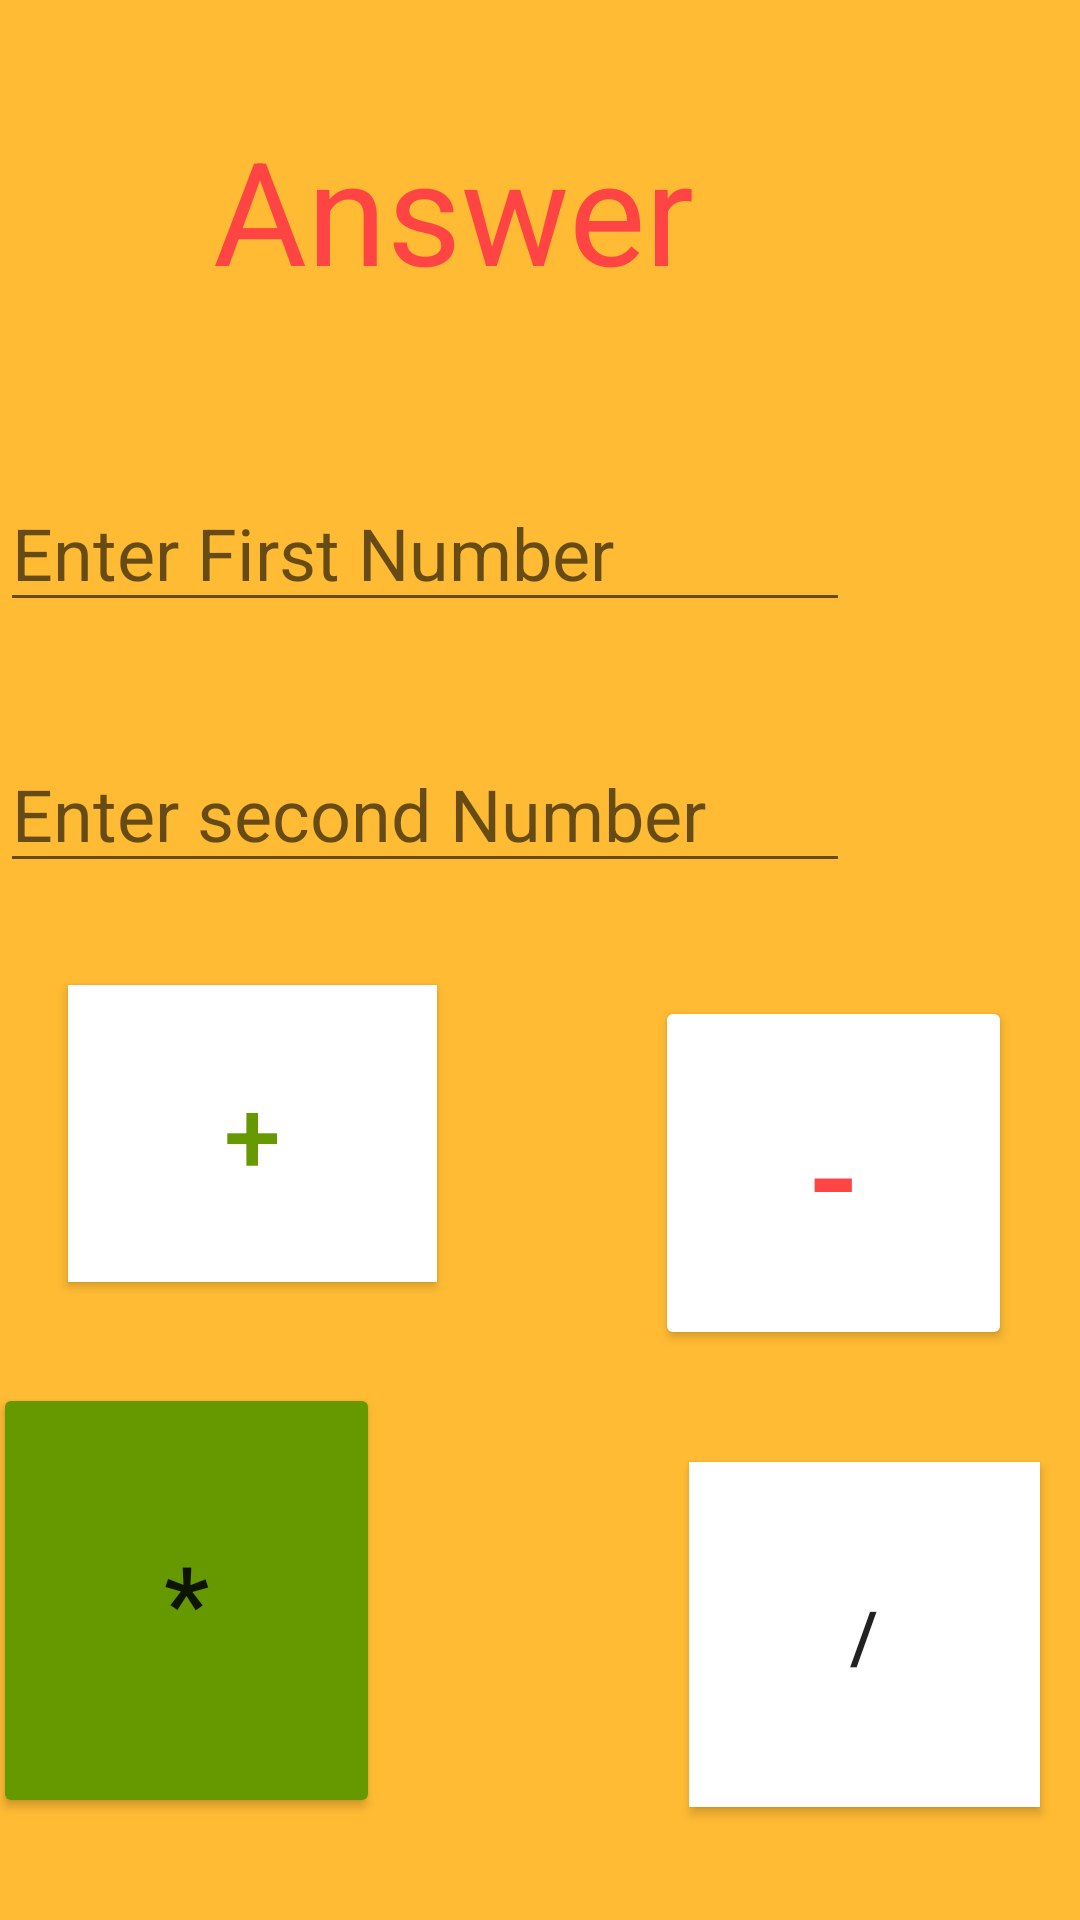

Layout XML and referenced resources for this Android screen:
<!-- AndroidManifest.xml: application theme Theme.Afternoonandriod -->
<!-- res/layout/activity_calculator.xml -->
<?xml version="1.0" encoding="utf-8"?>
<androidx.constraintlayout.widget.ConstraintLayout xmlns:android="http://schemas.android.com/apk/res/android"
    xmlns:app="http://schemas.android.com/apk/res-auto"
    xmlns:tools="http://schemas.android.com/tools"
    android:id="@+id/btn_cal"
    android:layout_width="match_parent"
    android:layout_height="match_parent"
    android:background="@android:color/holo_orange_light"
    tools:context=".CalculatorActivity">

    <TextView
        android:id="@+id/txt_Answer"
        android:layout_width="0dp"
        android:layout_height="83dp"
        android:layout_marginEnd="52dp"
        android:layout_marginRight="52dp"
        android:text="Answer"
        android:textColor="@android:color/holo_red_light"
        android:textColorLink="@android:color/holo_red_dark"
        android:textSize="48sp"
        app:layout_constraintBottom_toTopOf="@+id/editTextNumber"
        app:layout_constraintEnd_toEndOf="@+id/editTextNumber"
        app:layout_constraintTop_toTopOf="parent" />

    <EditText
        android:id="@+id/editTextNumber"
        android:layout_width="wrap_content"
        android:layout_height="wrap_content"
        android:ems="10"
        android:hint="Enter First Number"
        android:inputType="number"
        android:textSize="24sp"
        app:layout_constraintBottom_toTopOf="@+id/editTextNumber2"
        app:layout_constraintTop_toBottomOf="@+id/txt_Answer"
        tools:layout_editor_absoluteX="46dp" />

    <EditText
        android:id="@+id/editTextNumber2"
        android:layout_width="wrap_content"
        android:layout_height="wrap_content"
        android:ems="10"
        android:hint="Enter second Number"
        android:inputType="number"
        android:textSize="24sp"
        app:layout_constraintBottom_toTopOf="@+id/btn_subtract"
        app:layout_constraintTop_toBottomOf="@+id/editTextNumber"
        tools:layout_editor_absoluteX="41dp" />

    <Button
        android:id="@+id/btn_add"
        android:layout_width="123dp"
        android:layout_height="99dp"
        android:layout_marginStart="21dp"
        android:layout_marginLeft="21dp"
        android:layout_marginEnd="71dp"
        android:layout_marginRight="71dp"
        android:background="@android:color/holo_blue_light"
        android:text="+"
        android:textColor="@android:color/holo_green_dark"
        android:textSize="34sp"
        app:backgroundTint="@android:color/white"
        app:layout_constraintBottom_toTopOf="@+id/btn_mult"
        app:layout_constraintEnd_toStartOf="@+id/btn_subtract"
        app:layout_constraintStart_toStartOf="parent"
        app:layout_constraintTop_toBottomOf="@+id/editTextNumber2" />

    <Button
        android:id="@+id/btn_subtract"
        android:layout_width="119dp"
        android:layout_height="118dp"
        android:layout_marginEnd="21dp"
        android:layout_marginRight="21dp"
        android:text="-"
        android:textColor="@android:color/holo_red_light"
        android:textSize="48sp"
        app:backgroundTint="@android:color/white"
        app:layout_constraintBottom_toTopOf="@+id/btn_divide"
        app:layout_constraintEnd_toEndOf="parent"
        app:layout_constraintStart_toEndOf="@+id/btn_add"
        app:layout_constraintTop_toBottomOf="@+id/editTextNumber2" />

    <Button
        android:id="@+id/btn_mult"
        android:layout_width="129dp"
        android:layout_height="145dp"
        android:layout_marginEnd="103dp"
        android:layout_marginRight="103dp"
        android:text="*"
        android:textSize="34sp"
        app:backgroundTint="@android:color/holo_green_dark"
        app:layout_constraintBottom_toBottomOf="parent"
        app:layout_constraintEnd_toStartOf="@+id/btn_divide"
        app:layout_constraintHorizontal_bias="0.5"
        app:layout_constraintStart_toStartOf="parent"
        app:layout_constraintTop_toBottomOf="@+id/btn_add" />

    <Button
        android:id="@+id/btn_divide"
        android:layout_width="117dp"
        android:layout_height="115dp"
        android:layout_marginEnd="16dp"
        android:layout_marginRight="16dp"
        android:background="@color/white"
        android:text="/"
        android:textSize="24sp"
        app:layout_constraintBottom_toBottomOf="parent"
        app:layout_constraintEnd_toEndOf="parent"
        app:layout_constraintStart_toEndOf="@+id/btn_mult"
        app:layout_constraintTop_toBottomOf="@+id/btn_subtract" />

</androidx.constraintlayout.widget.ConstraintLayout>
<!-- resources referenced by this layout -->
<resources>
  <style name="Theme.Afternoonandriod" parent="Theme.MaterialComponents.DayNight.DarkActionBar">
          
          <item name="colorPrimary">@color/purple_500</item>
          <item name="colorPrimaryVariant">@color/purple_700</item>
          <item name="colorOnPrimary">@color/white</item>
          
          <item name="colorSecondary">@color/teal_200</item>
          <item name="colorSecondaryVariant">@color/teal_700</item>
          <item name="colorOnSecondary">@color/black</item>
          
          <item name="android:statusBarColor" tools:targetApi="l">?attr/colorPrimaryVariant</item>
          
      </style>
  <!-- not gathered from this repository: default colours our renderer supplied (Android Studio template values) -->
  <color name="purple_500">#FF6200EE</color>
  <color name="purple_700">#FF3700B3</color>
  <color name="teal_200">#FF03DAC5</color>
  <color name="teal_700">#FF018786</color>
  <color name="black">#FF000000</color>
  <color name="white">#FFFFFFFF</color>
</resources>
